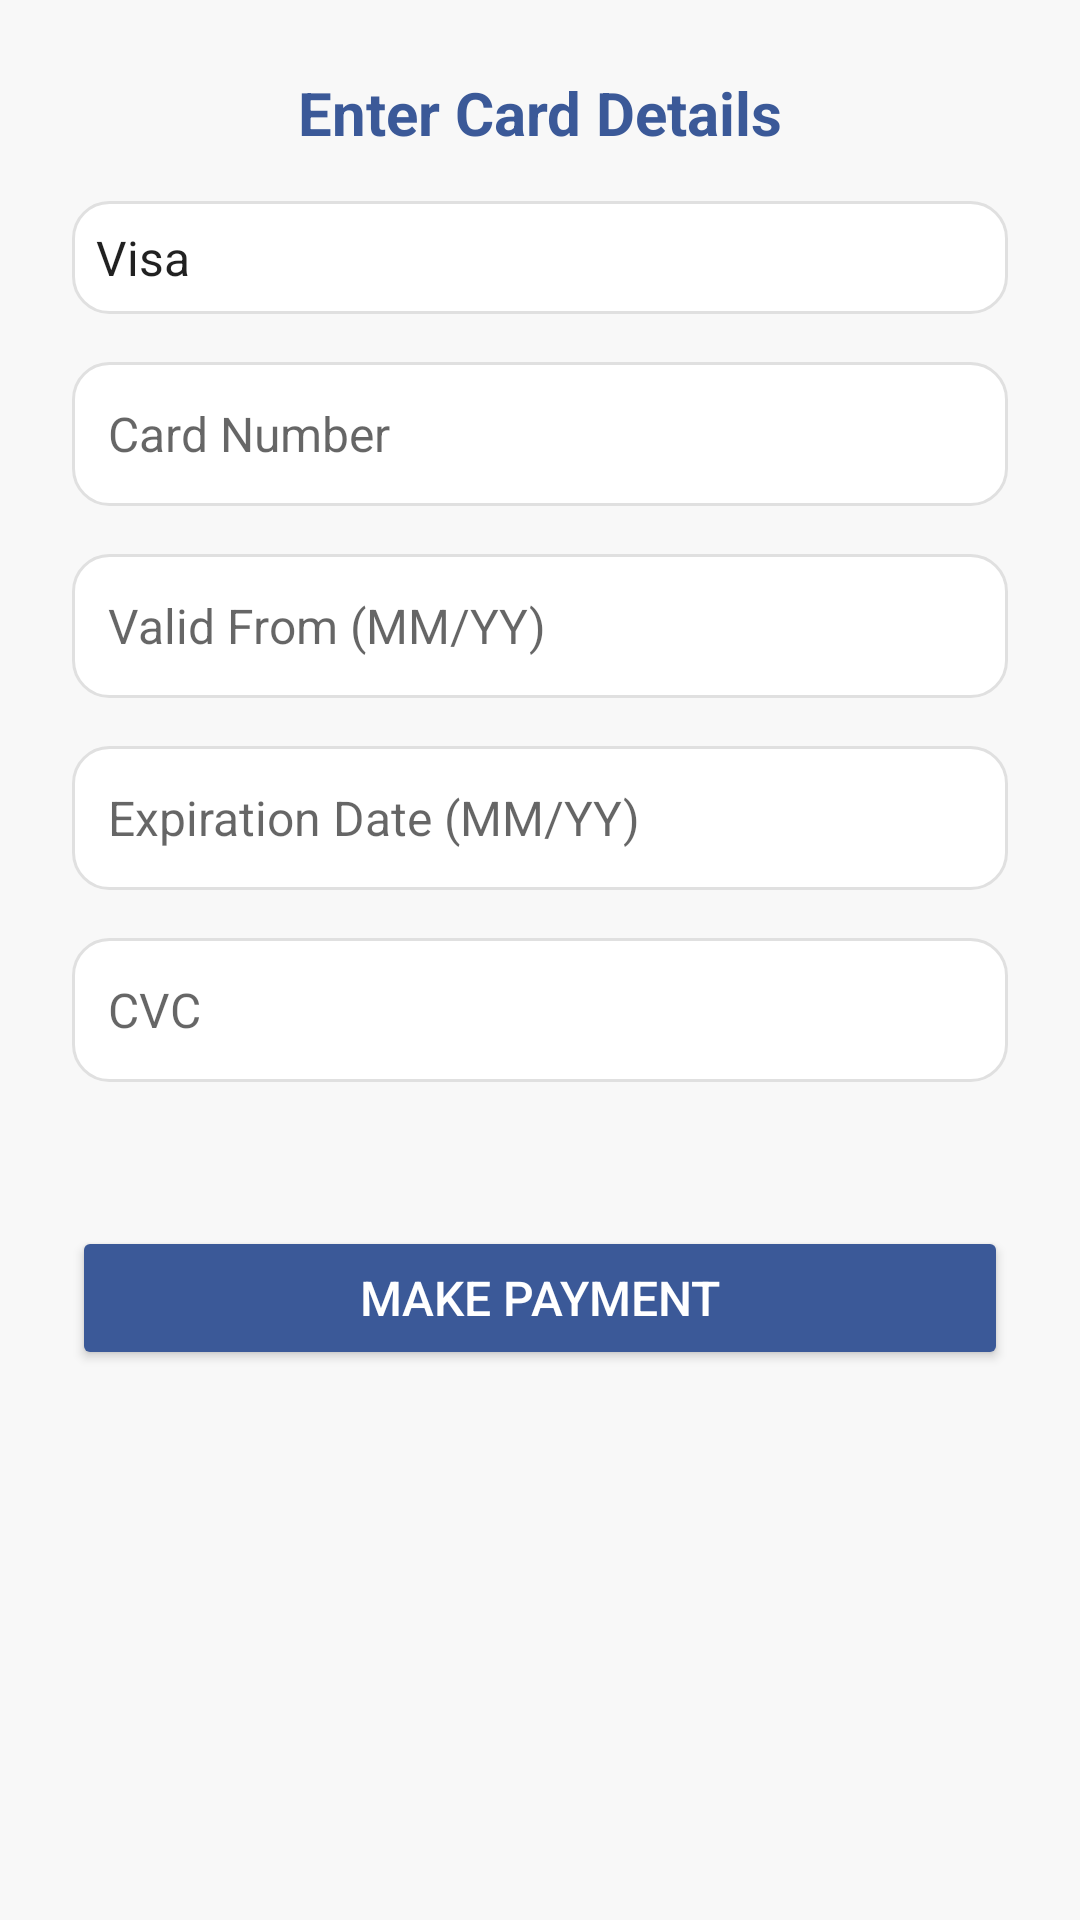

Reconstruct the res/layout file that produces this screen, plus the resources it refers to.
<!-- AndroidManifest.xml: application theme Theme.HotelRentalA3 -->
<!-- res/layout/activity_payment.xml -->
<?xml version="1.0" encoding="utf-8"?>
<ScrollView xmlns:android="http://schemas.android.com/apk/res/android"
    android:layout_width="match_parent"
    android:layout_height="match_parent"
    android:padding="24dp"
    android:background="@color/backgroundColor">

    <LinearLayout
        android:layout_width="match_parent"
        android:layout_height="wrap_content"
        android:orientation="vertical"
        android:gravity="center_horizontal">

        
        <TextView
            android:layout_width="match_parent"
            android:layout_height="wrap_content"
            android:text="@string/enter_card_details"
            android:textSize="20sp"
            android:textStyle="bold"
            android:textColor="@color/primaryColor"
            android:gravity="center"
            android:paddingBottom="16dp" />

        
        <Spinner
            android:id="@+id/spinnerCardType"
            android:layout_width="match_parent"
            android:layout_height="wrap_content"
            android:spinnerMode="dropdown"
            android:entries="@array/card_type_array"
            android:layout_marginBottom="16dp"
            android:paddingVertical="8dp"
            android:background="@drawable/rounded_background" />

        
        <EditText
            android:id="@+id/editTextCardNumber"
            android:layout_width="match_parent"
            android:layout_height="48dp"
            android:hint="@string/card_number"
            android:inputType="number"
            android:textSize="16sp"
            android:padding="12dp"
            android:layout_marginBottom="16dp"
            android:background="@drawable/rounded_background" />

        
        <EditText
            android:id="@+id/editTextCardValidFrom"
            android:layout_width="match_parent"
            android:layout_height="48dp"
            android:hint="@string/valid_from_mm_yy"
            android:inputType="text"
            android:textSize="16sp"
            android:padding="12dp"
            android:layout_marginBottom="16dp"
            android:background="@drawable/rounded_background" />

        
        <EditText
            android:id="@+id/editTextCardExpiry"
            android:layout_width="match_parent"
            android:layout_height="48dp"
            android:hint="@string/expiration_date_mm_yy"
            android:inputType="text"
            android:textSize="16sp"
            android:padding="12dp"
            android:layout_marginBottom="16dp"
            android:background="@drawable/rounded_background" />

        
        <EditText
            android:id="@+id/editTextCVC"
            android:layout_width="match_parent"
            android:layout_height="48dp"
            android:hint="@string/cvc"
            android:inputType="numberPassword"
            android:textSize="16sp"
            android:padding="12dp"
            android:layout_marginBottom="24dp"
            android:background="@drawable/rounded_background" />

        
        <Button
            android:id="@+id/buttonMakePayment"
            android:layout_width="match_parent"
            android:layout_height="wrap_content"
            android:text="@string/make_payment"
            android:textSize="16sp"
            android:textColor="@android:color/white"
            android:padding="12dp"
            android:layout_marginTop="24dp"
            android:backgroundTint="@color/primaryColor" />

    </LinearLayout>
</ScrollView>
<!-- resources referenced by this layout -->
<resources>
  <string-array name="card_type_array">
          <item>Visa</item>
          <item>MasterCard</item>
          <item>JCB</item>
      </string-array>
  <color name="backgroundColor">#F8F8F8</color>
  <color name="primaryColor">#3B5998</color>
  <!-- drawable rounded_background (drawable) -->
  <?xml version="1.0" encoding="utf-8"?>
  <shape xmlns:android="http://schemas.android.com/apk/res/android">
      <corners android:radius="12dp" />
      <solid android:color="@android:color/white" />
      <stroke android:width="1dp" android:color="#E0E0E0" />
  </shape>
  <string name="card_number">Card Number</string>
  <string name="cvc">CVC</string>
  <string name="enter_card_details">Enter Card Details</string>
  <string name="expiration_date_mm_yy">Expiration Date (MM/YY)</string>
  <string name="make_payment">Make Payment</string>
  <string name="valid_from_mm_yy">Valid From (MM/YY)</string>
  <style name="Theme.HotelRentalA3" parent="Theme.MaterialComponents.DayNight.DarkActionBar">
          
          <item name="colorPrimary">@color/purple_500</item>
          <item name="colorPrimaryVariant">@color/purple_700</item>
          <item name="colorOnPrimary">@color/white</item>
          
          <item name="colorSecondary">@color/teal_200</item>
          <item name="colorSecondaryVariant">@color/teal_700</item>
          <item name="colorOnSecondary">@color/black</item>
          
          <item name="android:statusBarColor">?attr/colorPrimaryVariant</item>
          
          <item name="android:windowFullscreen">true</item>
      </style>
  <color name="purple_500">#FF6200EE</color>
  <color name="purple_700">#FF3700B3</color>
  <color name="white">#FFFFFFFF</color>
  <color name="teal_200">#FF03DAC5</color>
  <color name="teal_700">#FF018786</color>
  <color name="black">#FF000000</color>
</resources>
